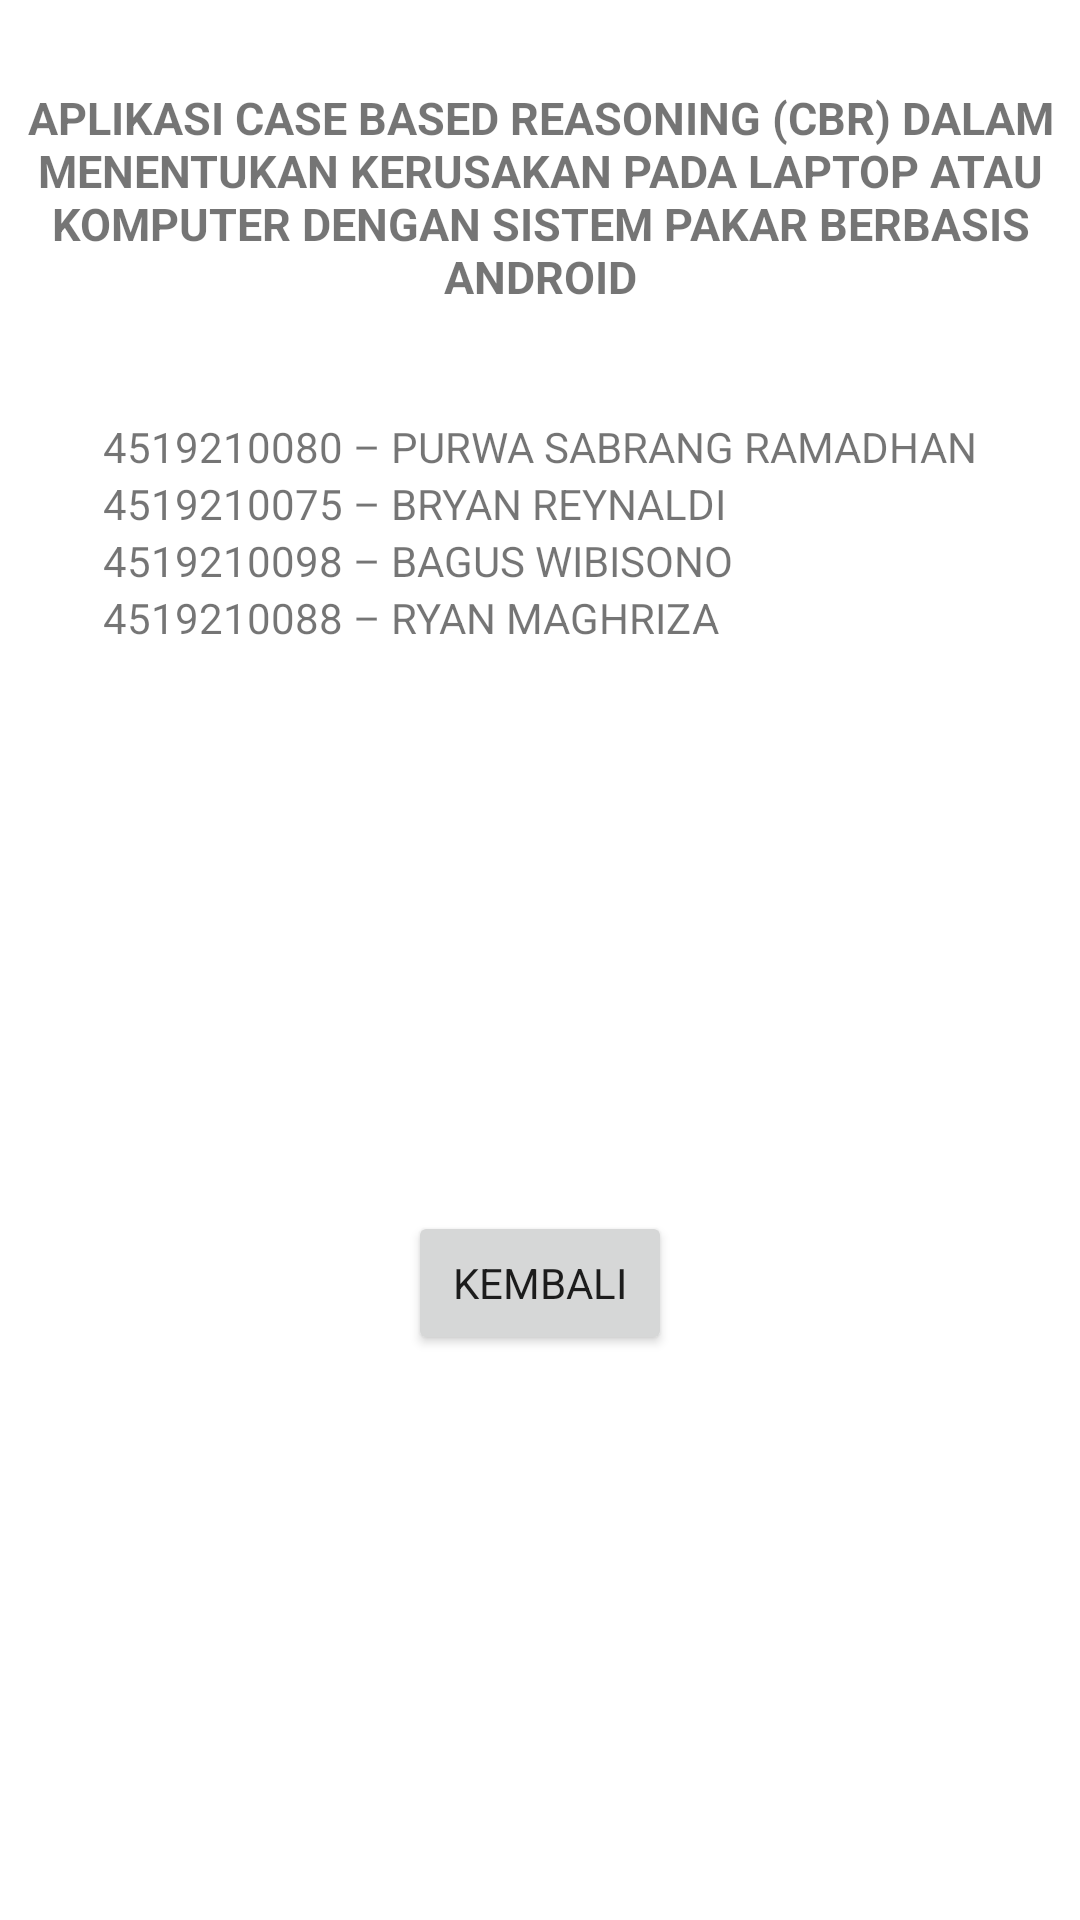

Layout XML and referenced resources for this Android screen:
<!-- AndroidManifest.xml: application theme Theme.Tugas1 -->
<!-- res/layout/fragment_about.xml -->
<?xml version="1.0" encoding="utf-8"?>
<FrameLayout xmlns:android="http://schemas.android.com/apk/res/android"
    xmlns:tools="http://schemas.android.com/tools"
    android:layout_width="match_parent"
    android:layout_height="match_parent"
    xmlns:app="http://schemas.android.com/apk/res-auto"
    tools:context=".fragment.AboutFragment">

    <androidx.constraintlayout.widget.ConstraintLayout
        android:layout_width="match_parent"
        android:layout_height="match_parent">

        <TextView
            android:id="@+id/textView2"
            android:layout_width="wrap_content"
            android:layout_height="wrap_content"
            android:layout_marginTop="24dp"
            android:gravity="center"
            android:padding="5dp"
            android:text="APLIKASI CASE BASED REASONING (CBR) DALAM MENENTUKAN KERUSAKAN PADA LAPTOP ATAU KOMPUTER DENGAN SISTEM PAKAR BERBASIS ANDROID"
            android:textSize="15sp"
            android:textStyle="bold"
            app:layout_constraintEnd_toEndOf="parent"
            app:layout_constraintStart_toStartOf="parent"
            app:layout_constraintTop_toTopOf="parent" />

        <TextView
            android:id="@+id/tvAuthorName2"
            android:layout_width="wrap_content"
            android:layout_height="wrap_content"
            android:text="4519210075 – BRYAN REYNALDI"
            app:layout_constraintStart_toStartOf="@+id/tvAuthorName1"
            app:layout_constraintTop_toBottomOf="@+id/tvAuthorName1" />

        <TextView
            android:id="@+id/tvAuthorName3"
            android:layout_width="wrap_content"
            android:layout_height="wrap_content"
            android:text="4519210098 – BAGUS WIBISONO"
            app:layout_constraintStart_toStartOf="@+id/tvAuthorName2"
            app:layout_constraintTop_toBottomOf="@+id/tvAuthorName2" />

        <TextView
            android:id="@+id/tvAuthorName4"
            android:layout_width="wrap_content"
            android:layout_height="wrap_content"
            android:text="4519210088 – RYAN MAGHRIZA"
            app:layout_constraintStart_toStartOf="@+id/tvAuthorName3"
            app:layout_constraintTop_toBottomOf="@+id/tvAuthorName3" />

        <Button
            android:id="@+id/btnBack"
            android:layout_width="wrap_content"
            android:layout_height="wrap_content"
            android:text="Kembali"
            app:layout_constraintBottom_toBottomOf="parent"
            app:layout_constraintEnd_toEndOf="parent"
            app:layout_constraintStart_toStartOf="parent"
            app:layout_constraintTop_toBottomOf="@+id/tvAuthorName4"
            tools:ignore="TextContrastCheck" />

        <TextView
            android:id="@+id/tvAuthorName1"
            android:layout_width="wrap_content"
            android:layout_height="wrap_content"
            android:layout_marginTop="32dp"
            android:text="4519210080 – PURWA SABRANG RAMADHAN"
            app:layout_constraintEnd_toEndOf="parent"
            app:layout_constraintStart_toStartOf="parent"
            app:layout_constraintTop_toBottomOf="@+id/textView2" />

    </androidx.constraintlayout.widget.ConstraintLayout>

</FrameLayout>
<!-- resources referenced by this layout -->
<resources>
  <style name="Theme.Tugas1" parent="Theme.MaterialComponents.Light.NoActionBar">
          <item name="fontFamily">@font/nunito</item>
          
          <item name="colorPrimary">@color/primary</item>
          <item name="colorPrimaryVariant">@color/primaryVariant</item>
          <item name="colorOnPrimary">@color/white</item>
          
          <item name="colorSecondary">@color/teal_200</item>
          <item name="colorSecondaryVariant">@color/teal_700</item>
          <item name="colorOnSecondary">@color/black</item>
          
          <item name="android:statusBarColor" tools:targetApi="l">?attr/colorPrimaryVariant</item>
          
      </style>
  <color name="primary">#4e73df</color>
  <color name="primaryVariant">#724edf</color>
  <color name="white">#FFFFFFFF</color>
  <color name="teal_200">#FF03DAC5</color>
  <color name="teal_700">#FF018786</color>
  <color name="black">#FF000000</color>
</resources>
